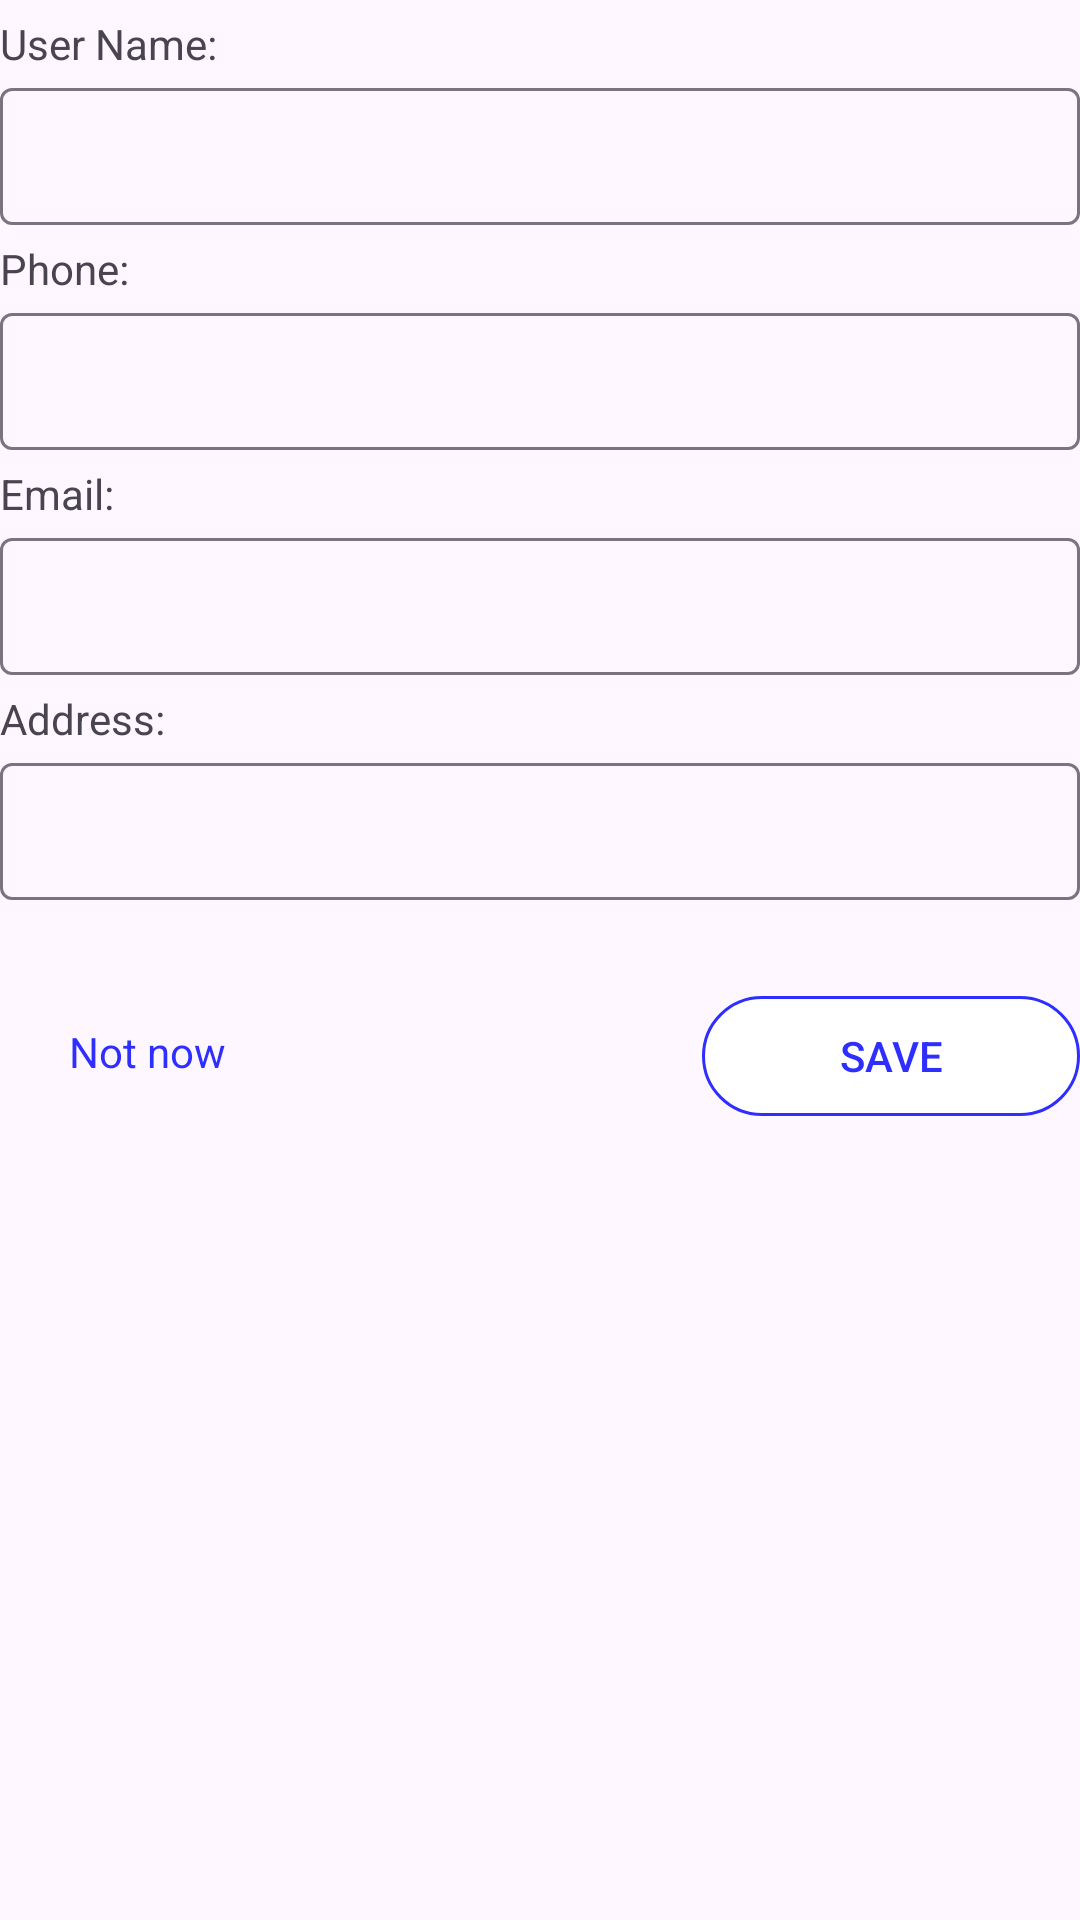

Layout XML and referenced resources for this Android screen:
<!-- AndroidManifest.xml: application theme Theme.RestaurantApp2 -->
<!-- res/layout/fragment_more_info.xml -->
<?xml version="1.0" encoding="utf-8"?>
<androidx.constraintlayout.widget.ConstraintLayout xmlns:android="http://schemas.android.com/apk/res/android"
    xmlns:app="http://schemas.android.com/apk/res-auto"
    android:layout_width="match_parent"
    android:layout_height="match_parent"
    android:layout_margin="20dp">


    <TextView
        android:id="@+id/tvUsername"
        android:layout_width="match_parent"
        android:layout_height="0dp"
        app:layout_constraintDimensionRatio="15:1"
        android:text="User Name:"
        android:gravity="bottom"
        app:layout_constraintTop_toTopOf="parent"
        app:layout_constraintBottom_toTopOf="@id/tilUsername"/>
    <com.google.android.material.textfield.TextInputLayout
        android:id="@+id/tilUsername"
        android:layout_width="match_parent"
        android:layout_height="wrap_content"
        app:layout_constraintEnd_toEndOf="parent"
        app:layout_constraintHorizontal_bias="0.5"
        app:layout_constraintStart_toStartOf="parent"
        app:layout_constraintTop_toBottomOf="@id/tvUsername">
        <com.google.android.material.textfield.TextInputEditText
            android:id="@+id/etUsername"
            android:layout_width="match_parent"
            android:layout_height="match_parent"
            android:gravity="center_vertical"
            android:paddingTop="12dp"
            android:paddingBottom="12dp" />


    </com.google.android.material.textfield.TextInputLayout>


    <TextView
        android:id="@+id/tvPhone"
        android:layout_width="match_parent"
        android:layout_height="0dp"
        app:layout_constraintDimensionRatio="15:1"
        android:text="Phone:"
        android:gravity="bottom"
        app:layout_constraintTop_toBottomOf="@id/tilUsername"
        app:layout_constraintBottom_toTopOf="@id/tilPhone"/>
    <com.google.android.material.textfield.TextInputLayout
        android:id="@+id/tilPhone"
        android:layout_width="match_parent"
        android:layout_height="wrap_content"
        app:layout_constraintEnd_toEndOf="parent"
        app:layout_constraintHorizontal_bias="0.5"
        app:layout_constraintStart_toStartOf="parent"
        app:layout_constraintTop_toBottomOf="@id/tvPhone">
        <com.google.android.material.textfield.TextInputEditText
            android:id="@+id/etPhone"
            android:layout_width="match_parent"
            android:layout_height="match_parent"
            android:gravity="center_vertical"
            android:paddingTop="12dp"
            android:paddingBottom="12dp" />


    </com.google.android.material.textfield.TextInputLayout>

    <TextView
        android:id="@+id/tvEmail"
        android:layout_width="match_parent"
        android:layout_height="0dp"
        app:layout_constraintDimensionRatio="15:1"
        android:text="Email:"
        android:gravity="bottom"
        app:layout_constraintTop_toBottomOf="@id/tilPhone"
        app:layout_constraintBottom_toTopOf="@id/tilEmail"/>
    <com.google.android.material.textfield.TextInputLayout
        android:id="@+id/tilEmail"
        android:layout_width="match_parent"
        android:layout_height="wrap_content"
        app:layout_constraintEnd_toEndOf="parent"
        app:layout_constraintHorizontal_bias="0.5"
        app:layout_constraintStart_toStartOf="parent"
        app:layout_constraintTop_toBottomOf="@id/tvEmail">
        <com.google.android.material.textfield.TextInputEditText
            android:id="@+id/etEmail"
            android:layout_width="match_parent"
            android:layout_height="match_parent"
            android:gravity="center_vertical"
            android:paddingTop="12dp"
            android:paddingBottom="12dp" />


    </com.google.android.material.textfield.TextInputLayout>

    <TextView
        android:id="@+id/tvAddress"
        android:layout_width="match_parent"
        android:layout_height="0dp"
        app:layout_constraintDimensionRatio="15:1"
        android:text="Address:"
        android:gravity="bottom"
        app:layout_constraintTop_toBottomOf="@id/tilEmail"
        app:layout_constraintBottom_toTopOf="@id/tilAddress"/>
    <com.google.android.material.textfield.TextInputLayout
        android:id="@+id/tilAddress"
        android:layout_width="match_parent"
        android:layout_height="wrap_content"
        app:layout_constraintEnd_toEndOf="parent"
        app:layout_constraintHorizontal_bias="0.5"
        app:layout_constraintStart_toStartOf="parent"
        app:layout_constraintTop_toBottomOf="@id/tvAddress"
        app:layout_constraintBottom_toTopOf="@id/btnNextAction">
        <com.google.android.material.textfield.TextInputEditText
            android:id="@+id/etAddress"
            android:layout_width="match_parent"
            android:layout_height="match_parent"
            android:gravity="center_vertical"
            android:paddingTop="12dp"
            android:paddingBottom="12dp" />


    </com.google.android.material.textfield.TextInputLayout>


    <com.google.android.material.button.MaterialButton
        android:id="@id/btnNextAction"
        android:layout_width="0dp"
        android:layout_height="wrap_content"
        android:layout_marginTop="28dp"

        android:backgroundTint="@color/white"
        android:elevation="10dp"

        android:text="SAVE"
        android:textColor="@color/blue"
        app:layout_constraintEnd_toEndOf="parent"
        app:layout_constraintTop_toBottomOf="@id/tilAddress"
        app:layout_constraintWidth_percent="0.35"
        app:strokeColor="@color/blue"
        app:strokeWidth="1dp" />

    <TextView
        android:id="@+id/tvNotNow"
        android:layout_width="wrap_content"
        android:layout_height="wrap_content"
        android:layout_marginTop="36dp"
        android:clickable="true"
        android:focusable="true"
        android:foreground="?attr/selectableItemBackground"
        android:padding="5dp"
        android:text="Not now"
        android:textColor="@color/blue"

        app:layout_constraintEnd_toStartOf="@id/btnNextAction"
        app:layout_constraintHorizontal_bias="0.105"
        app:layout_constraintStart_toStartOf="parent"
        app:layout_constraintTop_toBottomOf="@id/tilAddress" />


</androidx.constraintlayout.widget.ConstraintLayout>
<!-- resources referenced by this layout -->
<resources>
  <color name="blue">#2E2EFF</color>
  <color name="white">#FFFFFFFF</color>
  <style name="Theme.RestaurantApp2" parent="Base.Theme.RestaurantApp2" />
  <style name="Base.Theme.RestaurantApp2" parent="Theme.Material3.DayNight.NoActionBar">
          
          
      </style>
</resources>
